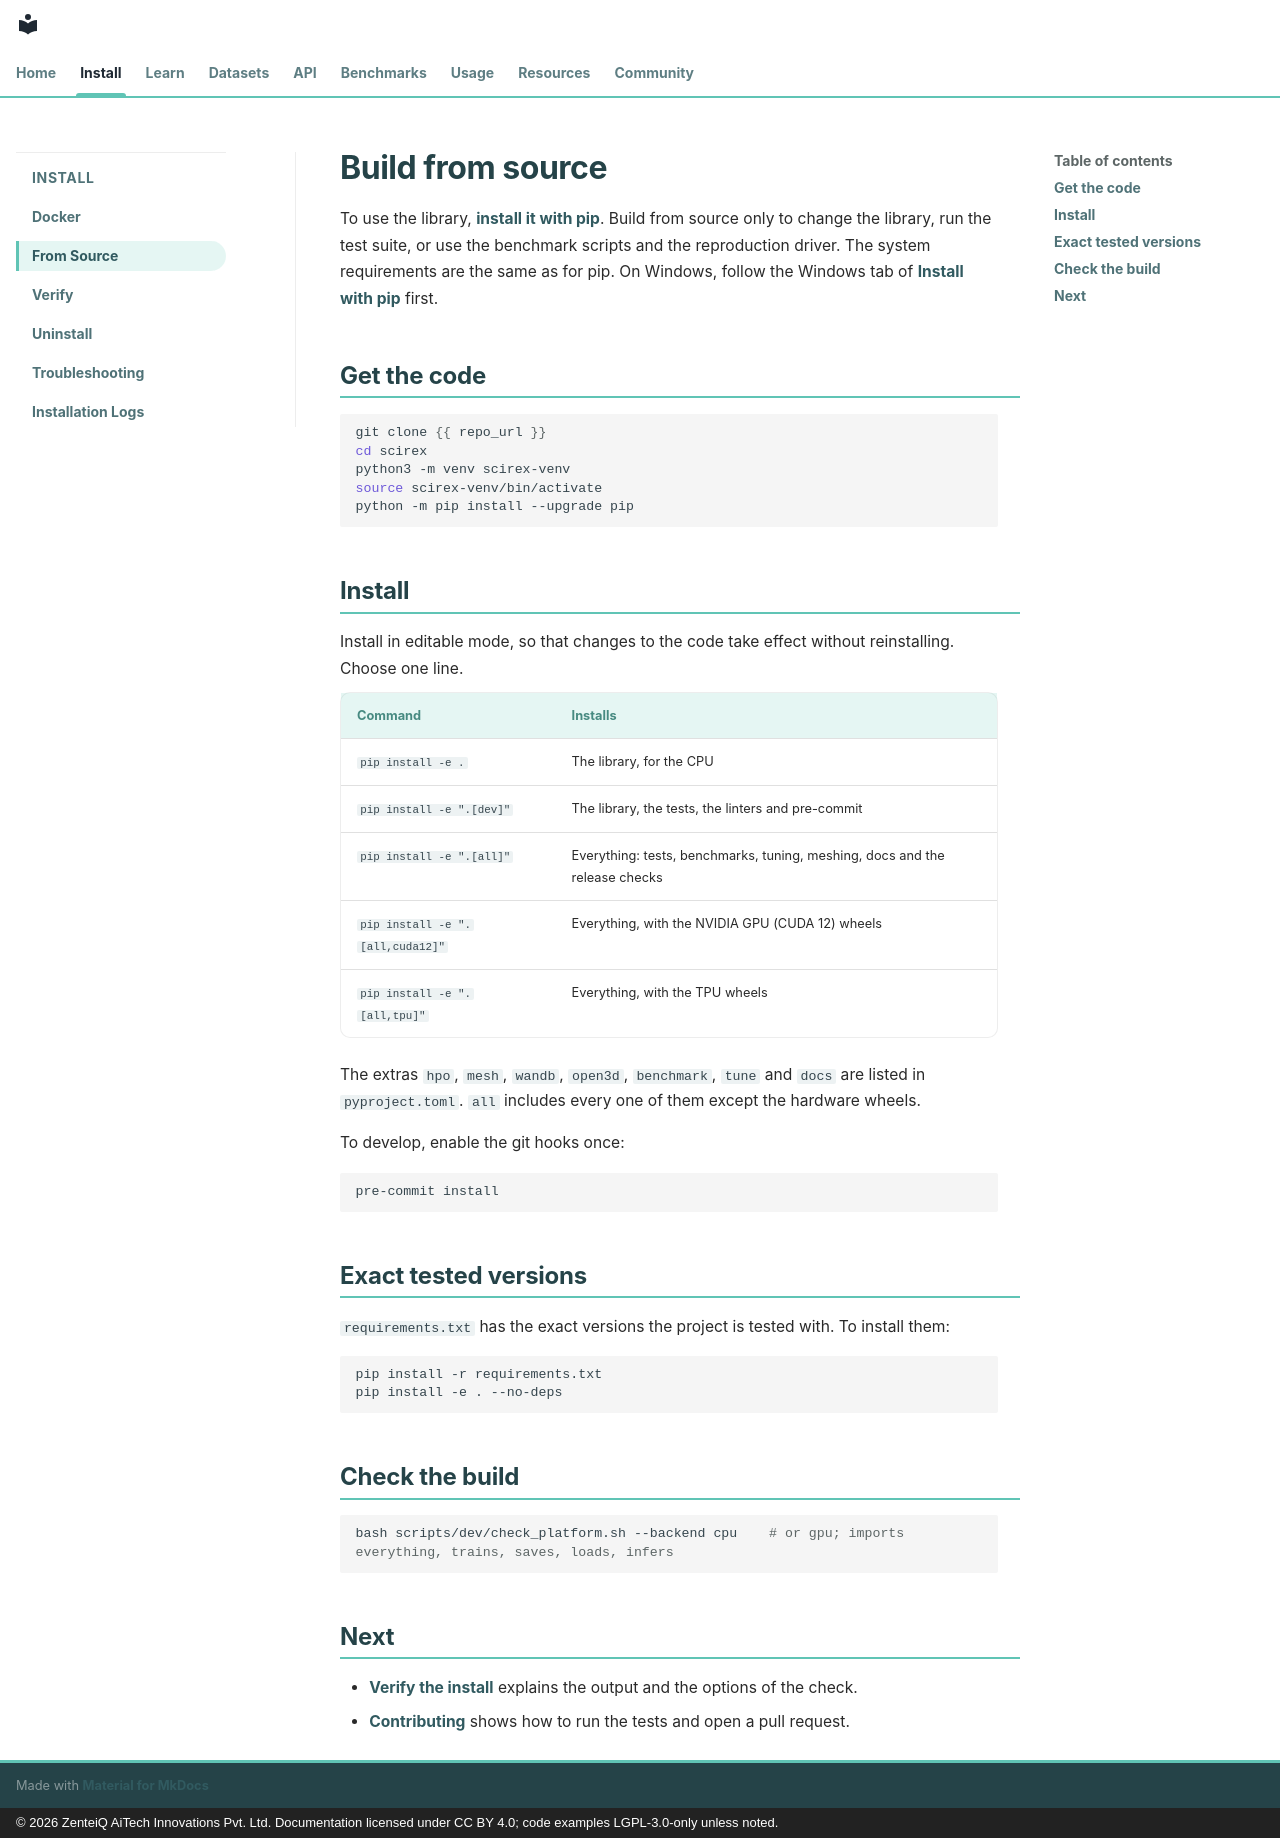

repository: zenteiq-research/scirex · page: install/source/index.html · generator: mkdocs · copyright: © 2026 ZenteiQ AiTech Innovations Pvt. Ltd. Documentation licensed under CC BY 4.0; code examples LGPL-3.0-only unless noted.

<!--
SPDX-FileCopyrightText: 2026 ZenteiQ AiTech Innovations Pvt. Ltd.
License notice: Documentation text and diagrams on this page are licensed
under CC BY 4.0. Source-code examples are licensed under LGPL-3.0-only
unless the example states otherwise.
-->

# Build from source

To use the library, [install it with pip](index.md). Build from source only to change the library, run
the test suite, or use the benchmark scripts and the reproduction driver. The system requirements are the
same as for pip. On Windows, follow the Windows tab of [Install with pip](index.md#install-with-pip) first.

## Get the code

```bash
git clone {{ repo_url }}
cd scirex
python3 -m venv scirex-venv
source scirex-venv/bin/activate
python -m pip install --upgrade pip
```

## Install

Install in editable mode, so that changes to the code take effect without reinstalling. Choose one line.

| Command | Installs |
| --- | --- |
| `pip install -e .` | The library, for the CPU |
| `pip install -e ".[dev]"` | The library, the tests, the linters and pre-commit |
| `pip install -e ".[all]"` | Everything: tests, benchmarks, tuning, meshing, docs and the release checks |
| `pip install -e ".[all,cuda12]"` | Everything, with the NVIDIA GPU (CUDA 12) wheels |
| `pip install -e ".[all,tpu]"` | Everything, with the TPU wheels |

The extras `hpo`, `mesh`, `wandb`, `open3d`, `benchmark`, `tune` and `docs` are listed in
`pyproject.toml`. `all` includes every one of them except the hardware wheels.

To develop, enable the git hooks once:

```bash
pre-commit install
```

## Exact tested versions

`requirements.txt` has the exact versions the project is tested with. To install them:

```bash
pip install -r requirements.txt
pip install -e . --no-deps
```

## Check the build

```bash
bash scripts/dev/check_platform.sh --backend cpu    # or gpu; imports everything, trains, saves, loads, infers
```

## Next

- [Verify the install](verify.md) explains the output and the options of the check.
- [Contributing](../dev_guide/contributing.md) shows how to run the tests and open a pull request.
